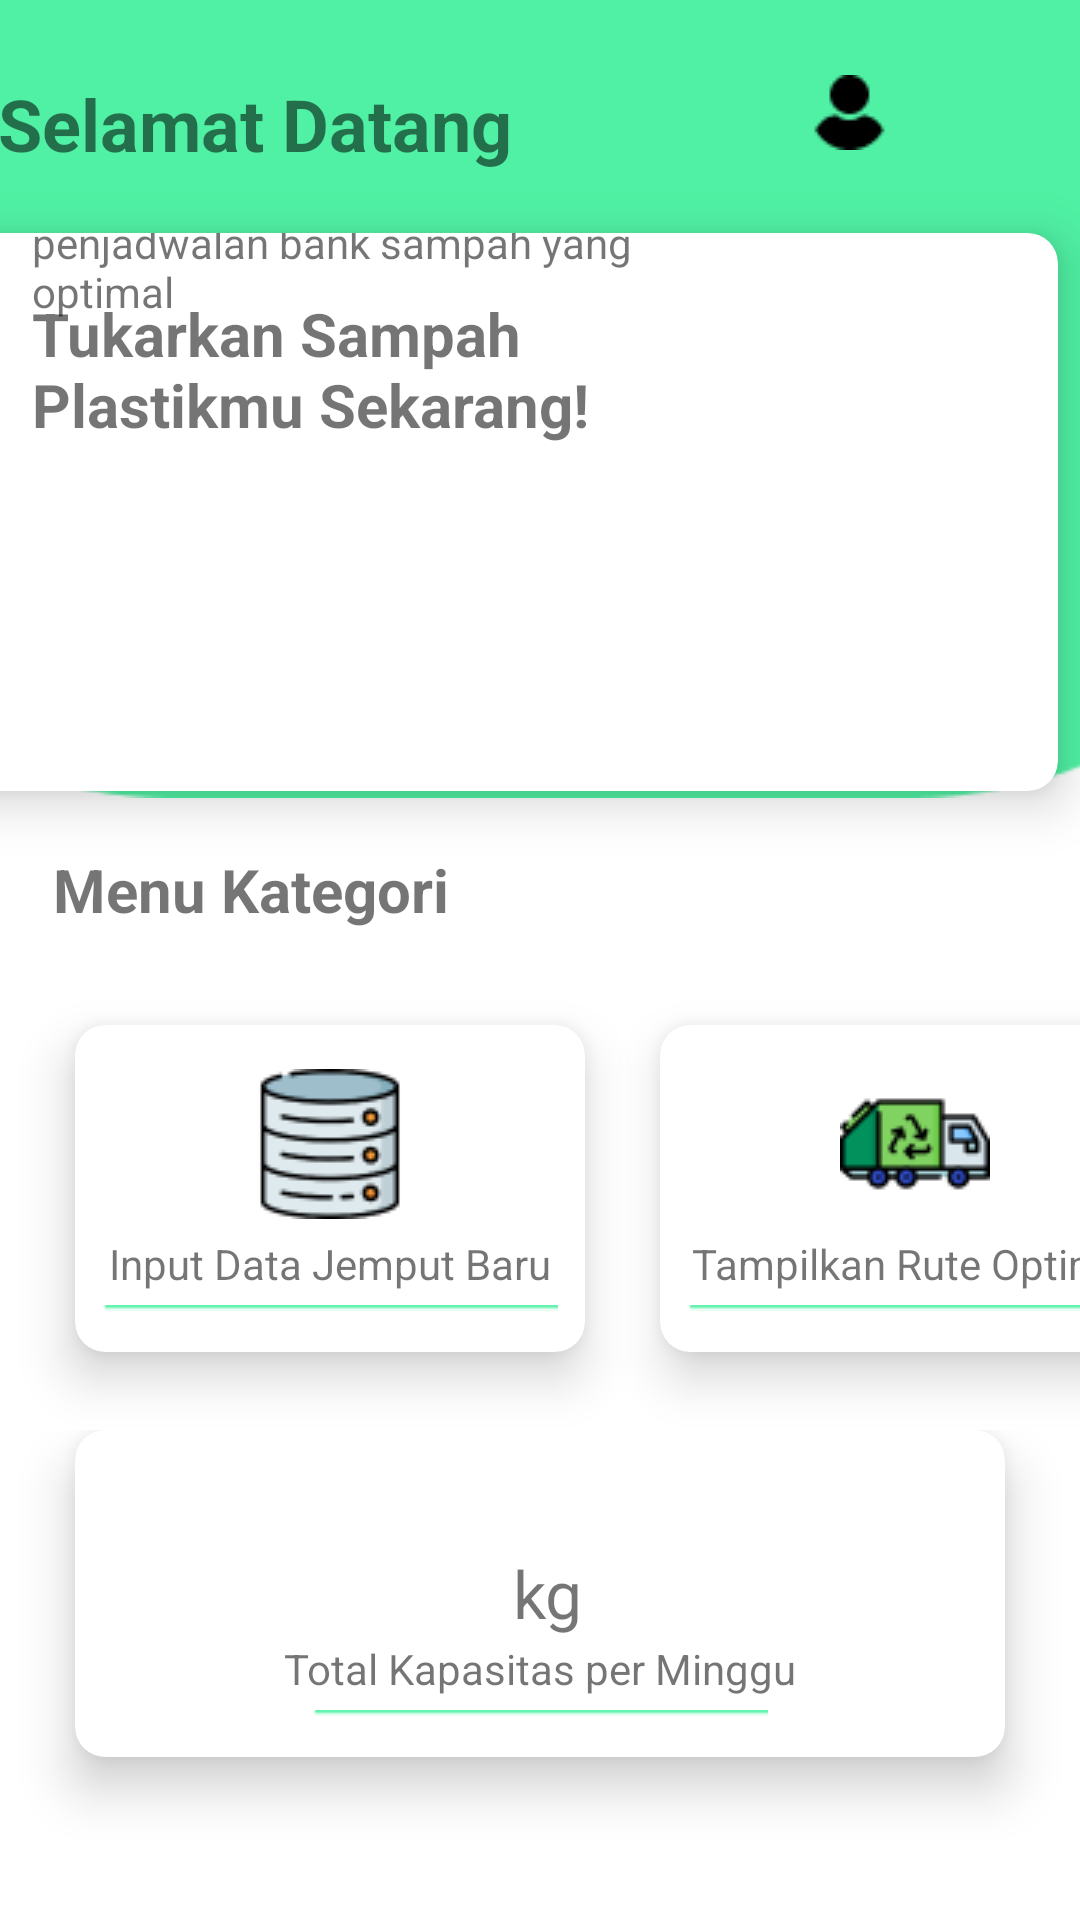

Android layout source for this screen:
<!-- AndroidManifest.xml: application theme Theme.NewTA -->
<!-- res/layout/activity_office.xml -->
<?xml version="1.0" encoding="utf-8"?>
<androidx.constraintlayout.widget.ConstraintLayout xmlns:android="http://schemas.android.com/apk/res/android"
    xmlns:app="http://schemas.android.com/apk/res-auto"
    xmlns:tools="http://schemas.android.com/tools"
    android:layout_width="match_parent"
    android:layout_height="match_parent"
    tools:context=".UI.officer.OfficeActivity">
    <LinearLayout
        android:id="@+id/linearLayout"
        android:layout_width="502dp"
        android:layout_height="266dp"
        android:background="@drawable/header"
        android:orientation="vertical"
        app:layout_constraintBottom_toBottomOf="parent"
        app:layout_constraintEnd_toEndOf="parent"
        app:layout_constraintStart_toStartOf="parent"
        app:layout_constraintTop_toTopOf="parent"
        app:layout_constraintVertical_bias="0.0">

        <LinearLayout
            android:layout_width="match_parent"
            android:layout_height="wrap_content"
            android:orientation="horizontal">

            <TextView
                android:layout_width="wrap_content"
                android:layout_height="wrap_content"
                android:layout_marginTop="25dp"
                android:layout_marginStart="70dp"
                android:text="Selamat Datang"
                android:textSize="24sp"
                android:textStyle="bold" />

            <ImageView
                android:id="@+id/ivUserOff"
                android:layout_width="wrap_content"
                android:layout_height="wrap_content"
                android:layout_marginStart="100dp"
                android:layout_marginTop="25dp"
                android:layout_marginEnd="25dp"
                android:layout_marginBottom="25dp"
                android:src="@drawable/user" />
        </LinearLayout>

        <TextView
            android:id="@+id/tvUserOff"
            android:layout_width="wrap_content"
            android:layout_height="wrap_content"
            android:layout_marginStart="70dp"
            android:layout_marginTop="-20dp"
            android:layout_marginEnd="25dp"
            android:layout_marginBottom="25dp"
            android:text=""
            android:textSize="18sp" />
    </LinearLayout>

    <androidx.cardview.widget.CardView
        android:id="@+id/cardView"
        android:layout_width="362dp"
        android:layout_height="186dp"
        android:layout_margin="25dp"
        app:cardCornerRadius="10dp"
        app:cardElevation="10dp"
        app:layout_constraintBottom_toBottomOf="parent"
        app:layout_constraintEnd_toEndOf="parent"
        app:layout_constraintHorizontal_bias="0.673"
        app:layout_constraintStart_toStartOf="parent"
        app:layout_constraintTop_toTopOf="@+id/linearLayout"
        app:layout_constraintVertical_bias="0.13">

        <LinearLayout
            android:layout_width="match_parent"
            android:layout_height="wrap_content"
            android:orientation="vertical">

            <LinearLayout
                android:layout_width="wrap_content"
                android:layout_height="wrap_content"
                android:orientation="horizontal">

                <TextView
                    android:layout_width="200dp"
                    android:layout_height="wrap_content"
                    android:layout_marginStart="20dp"
                    android:layout_marginTop="20dp"
                    android:layout_marginEnd="10dp"
                    android:text="@string/title_header"
                    android:textSize="20sp"
                    android:textStyle="bold" />

                <ImageView
                    android:layout_width="wrap_content"
                    android:layout_height="wrap_content"
                    android:layout_margin="10dp"
                    android:src="@drawable/garbage" />
            </LinearLayout>

            <TextView
                android:layout_width="200dp"
                android:layout_height="wrap_content"
                android:layout_marginStart="20dp"
                android:layout_marginTop="-110dp"
                android:layout_marginEnd="10dp"
                android:text="@string/text_header" />
        </LinearLayout>
    </androidx.cardview.widget.CardView>

    <TextView
        android:layout_width="wrap_content"
        android:layout_height="wrap_content"
        android:text="Menu Kategori"
        android:textSize="20sp"
        android:textStyle="bold"
        app:layout_constraintBottom_toBottomOf="parent"
        app:layout_constraintEnd_toEndOf="parent"
        app:layout_constraintHorizontal_bias="0.078"
        app:layout_constraintStart_toStartOf="parent"
        app:layout_constraintTop_toBottomOf="@+id/cardView"
        app:layout_constraintVertical_bias="0.055" />

    <LinearLayout
        android:id="@+id/linearLayout2"
        android:layout_width="match_parent"
        android:layout_height="wrap_content"
        android:orientation="horizontal"
        app:layout_constraintBottom_toBottomOf="parent"
        app:layout_constraintEnd_toEndOf="parent"
        app:layout_constraintHorizontal_bias="0.0"
        app:layout_constraintStart_toStartOf="parent"
        app:layout_constraintTop_toBottomOf="@+id/cardView"
        app:layout_constraintVertical_bias="0.244">

        <androidx.cardview.widget.CardView
            android:id="@+id/cardViewDataOff"
            android:layout_width="170dp"
            android:layout_height="109dp"
            android:layout_marginStart="25dp"
            android:layout_marginTop="25dp"
            android:layout_marginBottom="25dp"
            app:cardCornerRadius="10dp"
            app:cardElevation="10dp"
            app:layout_constraintBottom_toBottomOf="parent"
            app:layout_constraintEnd_toEndOf="parent"
            app:layout_constraintHorizontal_bias="0.0"
            app:layout_constraintStart_toStartOf="parent"
            app:layout_constraintTop_toTopOf="@+id/linearLayout"
            app:layout_constraintVertical_bias="0.655">

            <ImageView
                android:id="@+id/imgData"
                android:layout_width="wrap_content"
                android:layout_height="50dp"
                android:layout_gravity="center"
                android:layout_marginTop="-15dp"
                android:src="@drawable/data" />

            <TextView
                android:layout_width="wrap_content"
                android:layout_height="wrap_content"
                android:layout_gravity="center"
                android:layout_marginTop="25dp"
                android:text="Input Data Jemput Baru"
                android:textSize="14sp" />

            <ImageView
                android:layout_width="wrap_content"
                android:layout_height="wrap_content"
                android:layout_gravity="center"
                android:layout_marginTop="40dp"
                android:src="@drawable/line" />
        </androidx.cardview.widget.CardView>

        <androidx.cardview.widget.CardView
            android:id="@+id/cardViewRuteOff"
            android:layout_width="170dp"
            android:layout_height="109dp"
            android:layout_margin="25dp"
            app:cardCornerRadius="10dp"
            app:cardElevation="10dp"
            app:layout_constraintBottom_toBottomOf="parent"
            app:layout_constraintEnd_toEndOf="parent"
            app:layout_constraintHorizontal_bias="0.0"
            app:layout_constraintStart_toStartOf="parent"
            app:layout_constraintTop_toTopOf="@+id/linearLayout"
            app:layout_constraintVertical_bias="0.655">

            <ImageView
                android:id="@+id/imgJadwal"
                android:layout_width="wrap_content"
                android:layout_height="wrap_content"
                android:layout_gravity="center"
                android:layout_marginTop="-15dp"
                android:src="@drawable/truck" />

            <TextView
                android:layout_width="wrap_content"
                android:layout_height="wrap_content"
                android:layout_gravity="center"
                android:layout_marginTop="25dp"
                android:text="Tampilkan Rute Optimal"
                android:textSize="14sp" />

            <ImageView
                android:layout_width="wrap_content"
                android:layout_height="wrap_content"
                android:layout_gravity="center"
                android:layout_marginTop="40dp"
                android:src="@drawable/line" />
        </androidx.cardview.widget.CardView>
    </LinearLayout>

    <LinearLayout
        android:id="@+id/linearLayout3"
        android:layout_width="match_parent"
        android:layout_height="150dp"
        android:orientation="horizontal"
        app:layout_constraintBottom_toBottomOf="parent"
        app:layout_constraintEnd_toEndOf="parent"
        app:layout_constraintStart_toStartOf="parent"
        app:layout_constraintTop_toBottomOf="@+id/linearLayout2"
        app:layout_constraintVertical_bias="0.07999998">

        <androidx.cardview.widget.CardView
            android:id="@+id/cardView5"
            android:layout_width="match_parent"
            android:layout_height="109dp"
            android:layout_marginStart="25dp"
            android:layout_marginEnd="25dp"
            app:cardCornerRadius="10dp"
            app:cardElevation="10dp"
            app:layout_constraintBottom_toBottomOf="parent"
            app:layout_constraintEnd_toEndOf="parent"
            app:layout_constraintHorizontal_bias="0.0"
            app:layout_constraintStart_toStartOf="parent"
            app:layout_constraintTop_toTopOf="@+id/linearLayout"
            app:layout_constraintVertical_bias="0.655">

            <TextView
                android:id="@+id/tvSizeOff"
                android:layout_width="wrap_content"
                android:layout_height="wrap_content"
                android:layout_gravity="center"
                android:text=" kg"
                android:textSize="22sp" />

            <TextView
                android:layout_width="wrap_content"
                android:layout_height="wrap_content"
                android:layout_gravity="center"
                android:layout_marginTop="25dp"
                android:text="Total Kapasitas per Minggu"
                android:textSize="14sp" />

            <ImageView
                android:layout_width="wrap_content"
                android:layout_height="wrap_content"
                android:layout_gravity="center"
                android:layout_marginTop="40dp"
                android:src="@drawable/line" />
        </androidx.cardview.widget.CardView>
    </LinearLayout>

</androidx.constraintlayout.widget.ConstraintLayout>
<!-- resources referenced by this layout -->
<resources>
  <!-- drawable data: png bitmap (drawable, 3203 bytes) -->
  <!-- drawable header: png bitmap (drawable, 2434 bytes) -->
  <!-- drawable line: png bitmap (drawable, 151 bytes) -->
  <!-- drawable truck: png bitmap (drawable, 2197 bytes) -->
  <!-- drawable user: png bitmap (drawable, 426 bytes) -->
  <string name="text_header">Aplikasi bank sampah adalah sebuah aplikasi manajemen penjadwalan bank sampah yang optimal</string>
  <string name="title_header">Tukarkan Sampah Plastikmu Sekarang!</string>
  <style name="Theme.NewTA" parent="Theme.MaterialComponents.DayNight.DarkActionBar">
          
          <item name="colorPrimary">@color/colorUtama</item>
          <item name="colorPrimaryVariant">@color/colorUtama</item>
          <item name="colorOnPrimary">@color/white</item>
          
          <item name="colorSecondary">@color/teal_200</item>
          <item name="colorSecondaryVariant">@color/teal_700</item>
          <item name="colorOnSecondary">@color/black</item>
          
          <item name="android:statusBarColor">?attr/colorPrimaryVariant</item>
          
      </style>
  <color name="colorUtama">#42b752</color>
  <color name="white">#FFFFFFFF</color>
  <color name="teal_200">#FF03DAC5</color>
  <color name="teal_700">#FF018786</color>
  <color name="black">#FF000000</color>
</resources>
